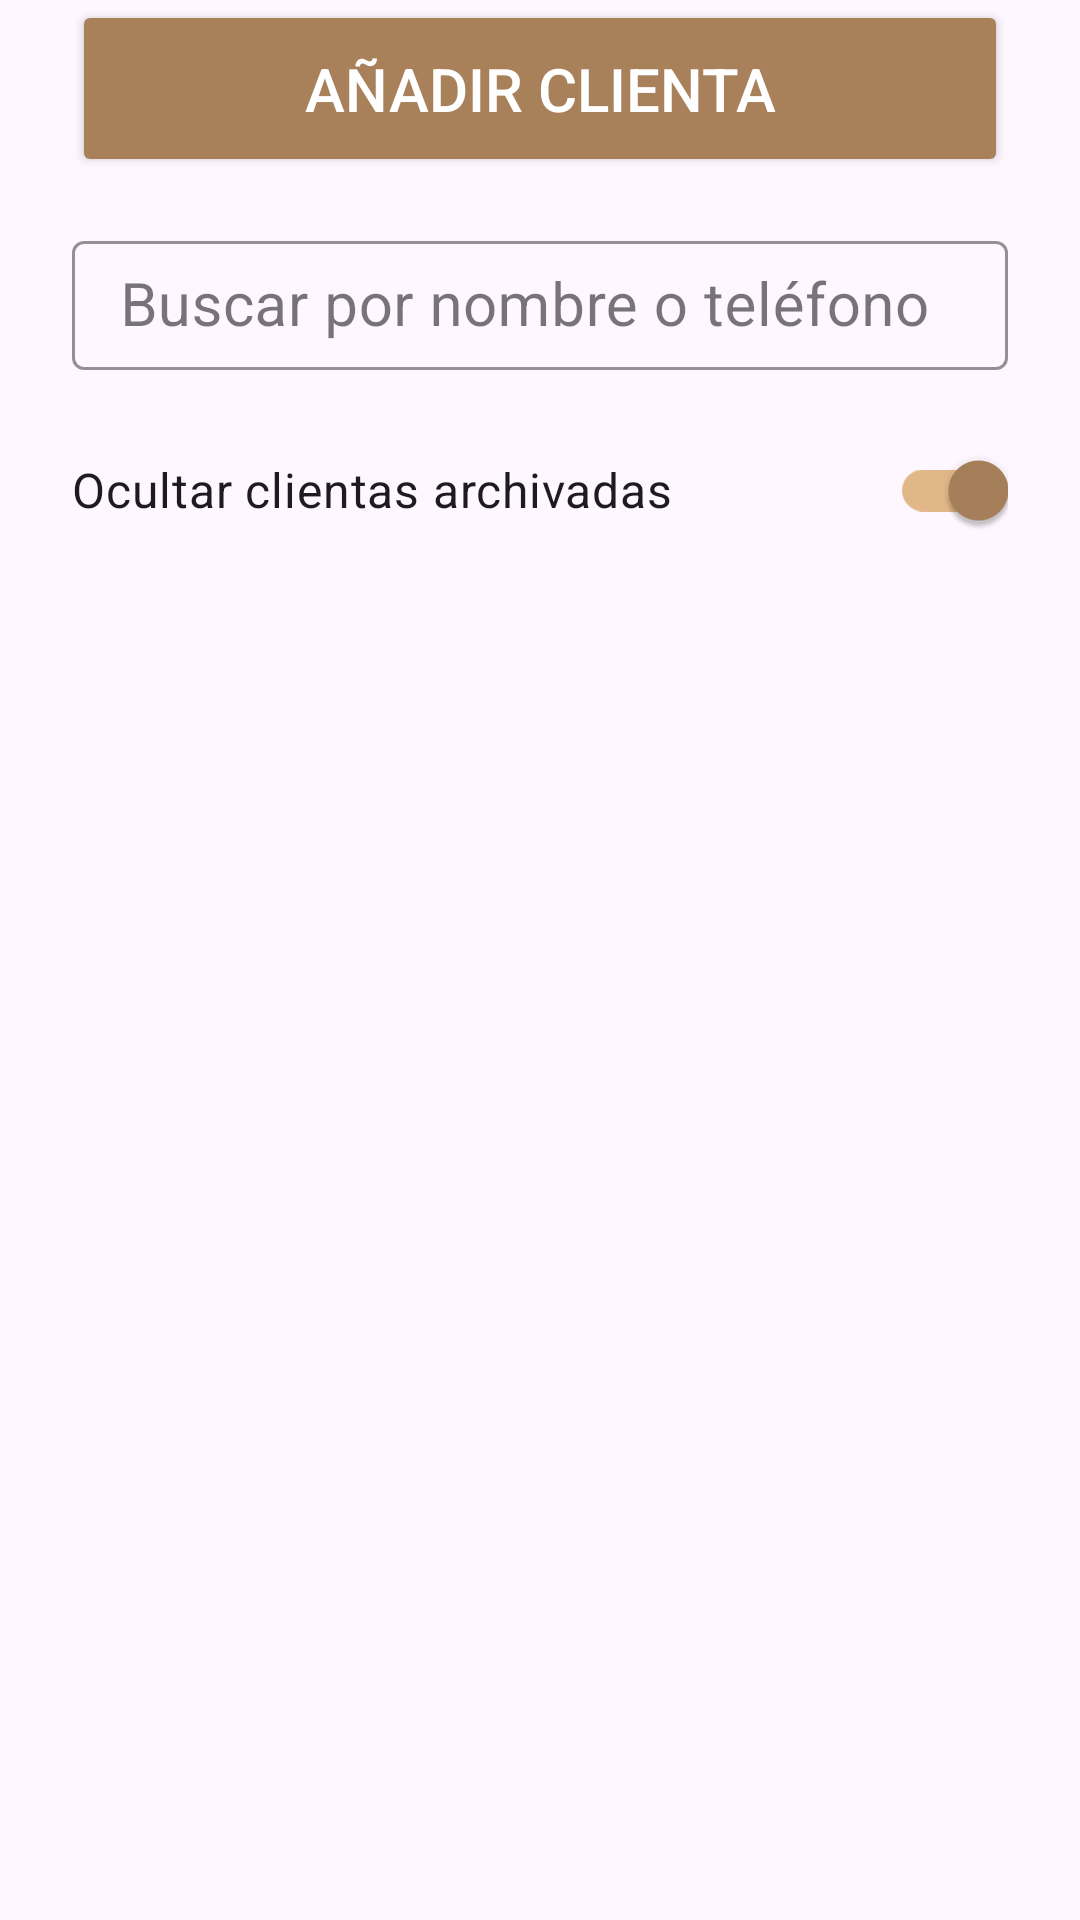

Layout XML and referenced resources for this Android screen:
<!-- AndroidManifest.xml: application theme Base.Theme.Cristinalozanobeauty -->
<!-- res/layout/fragment_client_list.xml -->
<?xml version="1.0" encoding="utf-8"?>
<androidx.constraintlayout.widget.ConstraintLayout xmlns:android="http://schemas.android.com/apk/res/android"
    xmlns:app="http://schemas.android.com/apk/res-auto"
    xmlns:tools="http://schemas.android.com/tools"
    android:layout_width="match_parent"
    android:layout_height="match_parent"
    android:paddingHorizontal="@dimen/padding">

    <LinearLayout
        android:id="@+id/layout"
        android:layout_width="match_parent"
        android:layout_height="wrap_content"
        android:orientation="vertical"
        app:layout_constraintStart_toStartOf="parent"
        app:layout_constraintTop_toTopOf="parent">

        <Button
            android:id="@+id/btn_add_client"
            style="@style/Button"
            android:text="@string/client_list_add_client" />

        
        <com.google.android.material.textfield.TextInputLayout style="@style/SearchBar">

            <com.google.android.material.textfield.TextInputEditText
                android:id="@+id/et_search"
                style="@style/SearchBarText" />
        </com.google.android.material.textfield.TextInputLayout>

        
        <com.google.android.material.switchmaterial.SwitchMaterial
            android:id="@+id/switch_show_disabled"
            android:layout_width="match_parent"
            android:layout_height="wrap_content"
            android:checked="true"
            android:text="@string/client_list_hide_disabled"
            android:textSize="@dimen/placeholderTextSize"
            app:thumbTint="@color/switch_thumb_tint"
            app:trackTint="@color/switch_track_tint"/>

        
        <androidx.recyclerview.widget.RecyclerView
            android:id="@+id/rv_clients"
            android:layout_width="match_parent"
            android:layout_height="wrap_content"
            app:layoutManager="androidx.recyclerview.widget.LinearLayoutManager"
            tools:listitem="@layout/item_client" />

    </LinearLayout>

</androidx.constraintlayout.widget.ConstraintLayout>
<!-- res/layout/item_client.xml (included above) -->
<?xml version="1.0" encoding="utf-8"?>
<androidx.constraintlayout.widget.ConstraintLayout xmlns:android="http://schemas.android.com/apk/res/android"
    xmlns:app="http://schemas.android.com/apk/res-auto"
    xmlns:tools="http://schemas.android.com/tools"
    android:layout_width="match_parent"
    android:layout_height="wrap_content"
    android:paddingVertical="8dp">

    
    <TextView
        android:id="@+id/txt_name"
        android:layout_width="0dp"
        android:layout_height="wrap_content"
        android:layout_marginEnd="16dp"
        android:ellipsize="end"
        android:maxLines="1"
        android:textColor="@color/black"
        android:textSize="20sp"
        app:layout_constraintEnd_toStartOf="@id/txt_phone"
        app:layout_constraintHorizontal_bias="0"
        app:layout_constraintStart_toStartOf="parent"
        app:layout_constraintTop_toTopOf="parent"
        tools:text="Cristina Lozano Palà" />

    
    <TextView
        android:id="@+id/txt_phone"
        android:layout_width="wrap_content"
        android:layout_height="wrap_content"
        android:textColor="@color/black"
        android:textSize="20sp"
        app:layout_constraintEnd_toStartOf="@+id/btn_delete"
        app:layout_constraintStart_toEndOf="@id/txt_name"
        app:layout_constraintTop_toTopOf="parent"
        tools:text="651951937" />

    
    <ImageView
        android:id="@+id/btn_delete"
        android:layout_width="wrap_content"
        android:layout_height="wrap_content"
        android:layout_marginStart="8dp"
        android:src="@drawable/ic_delete"
        android:textColor="@color/black"
        android:textSize="20sp"
        app:layout_constraintEnd_toEndOf="parent"
        app:layout_constraintStart_toEndOf="@+id/txt_phone"
        app:layout_constraintTop_toTopOf="parent"
        app:tint="@color/gold" />

    
    <View
        android:layout_width="match_parent"
        android:layout_height="1dp"
        android:background="@color/gold"
        android:layout_marginVertical="@dimen/separatorMargin"
        app:layout_constraintTop_toBottomOf="@+id/txt_name"
        app:layout_constraintStart_toStartOf="parent"
        app:layout_constraintEnd_toEndOf="parent" />

</androidx.constraintlayout.widget.ConstraintLayout>
<!-- resources referenced by this layout -->
<resources>
  <color name="black">#FF000000</color>
  <color name="gold">#A8815B</color>
  <dimen name="padding">24dp</dimen>
  <dimen name="placeholderTextSize">16sp</dimen>
  <dimen name="separatorMargin">8dp</dimen>
  <string name="client_list_add_client">Añadir clienta</string>
  <string name="client_list_hide_disabled">Ocultar clientas archivadas</string>
  <style name="Button">
          <item name="android:layout_width">match_parent</item>
          <item name="android:layout_height">wrap_content</item>
          <item name="android:paddingVertical">@dimen/buttonPadding</item>
          <item name="android:layout_gravity">center</item>
          <item name="android:textAllCaps">true</item>
          <item name="android:textColor">@color/white</item>
          <item name="android:textSize">@dimen/buttonTextSize</item>
          <item name="android:elevation">0dp</item>
          <item name="backgroundTint">@color/gold</item>
      </style>
  <style name="SearchBar" parent="Widget.MaterialComponents.TextInputLayout.OutlinedBox">
          <item name="android:layout_width">match_parent</item>
          <item name="android:layout_height">wrap_content</item>
          <item name="android:layout_marginVertical">@dimen/sbMarginVertical</item>
          <item name="boxStrokeColor">@color/gold</item>
          <item name="hintTextColor">@color/gold</item>
          <item name="endIconTint">@color/gold</item>
          <item name="boxStrokeWidthFocused">2dp</item>
          <item name="endIconMode">clear_text</item>
      </style>
  <style name="SearchBarText">
          <item name="android:layout_width">match_parent</item>
          <item name="android:layout_height">wrap_content</item>
          <item name="android:hint">@string/client_list_search</item>
          <item name="android:inputType">textCapWords</item>
          <item name="android:textSize">@dimen/textSize</item>
          <item name="android:paddingVertical">@dimen/sbPadding</item>
      </style>
  <style name="Base.Theme.Cristinalozanobeauty" parent="Theme.Material3.Light.NoActionBar" />
  <dimen name="buttonPadding">16dp</dimen>
  <color name="white">#FFFFFFFF</color>
  <dimen name="buttonTextSize">20sp</dimen>
  <dimen name="sbMarginVertical">16dp</dimen>
  <string name="client_list_search">Buscar por nombre o teléfono</string>
  <dimen name="textSize">20sp</dimen>
  <dimen name="sbPadding">8dp</dimen>
</resources>
